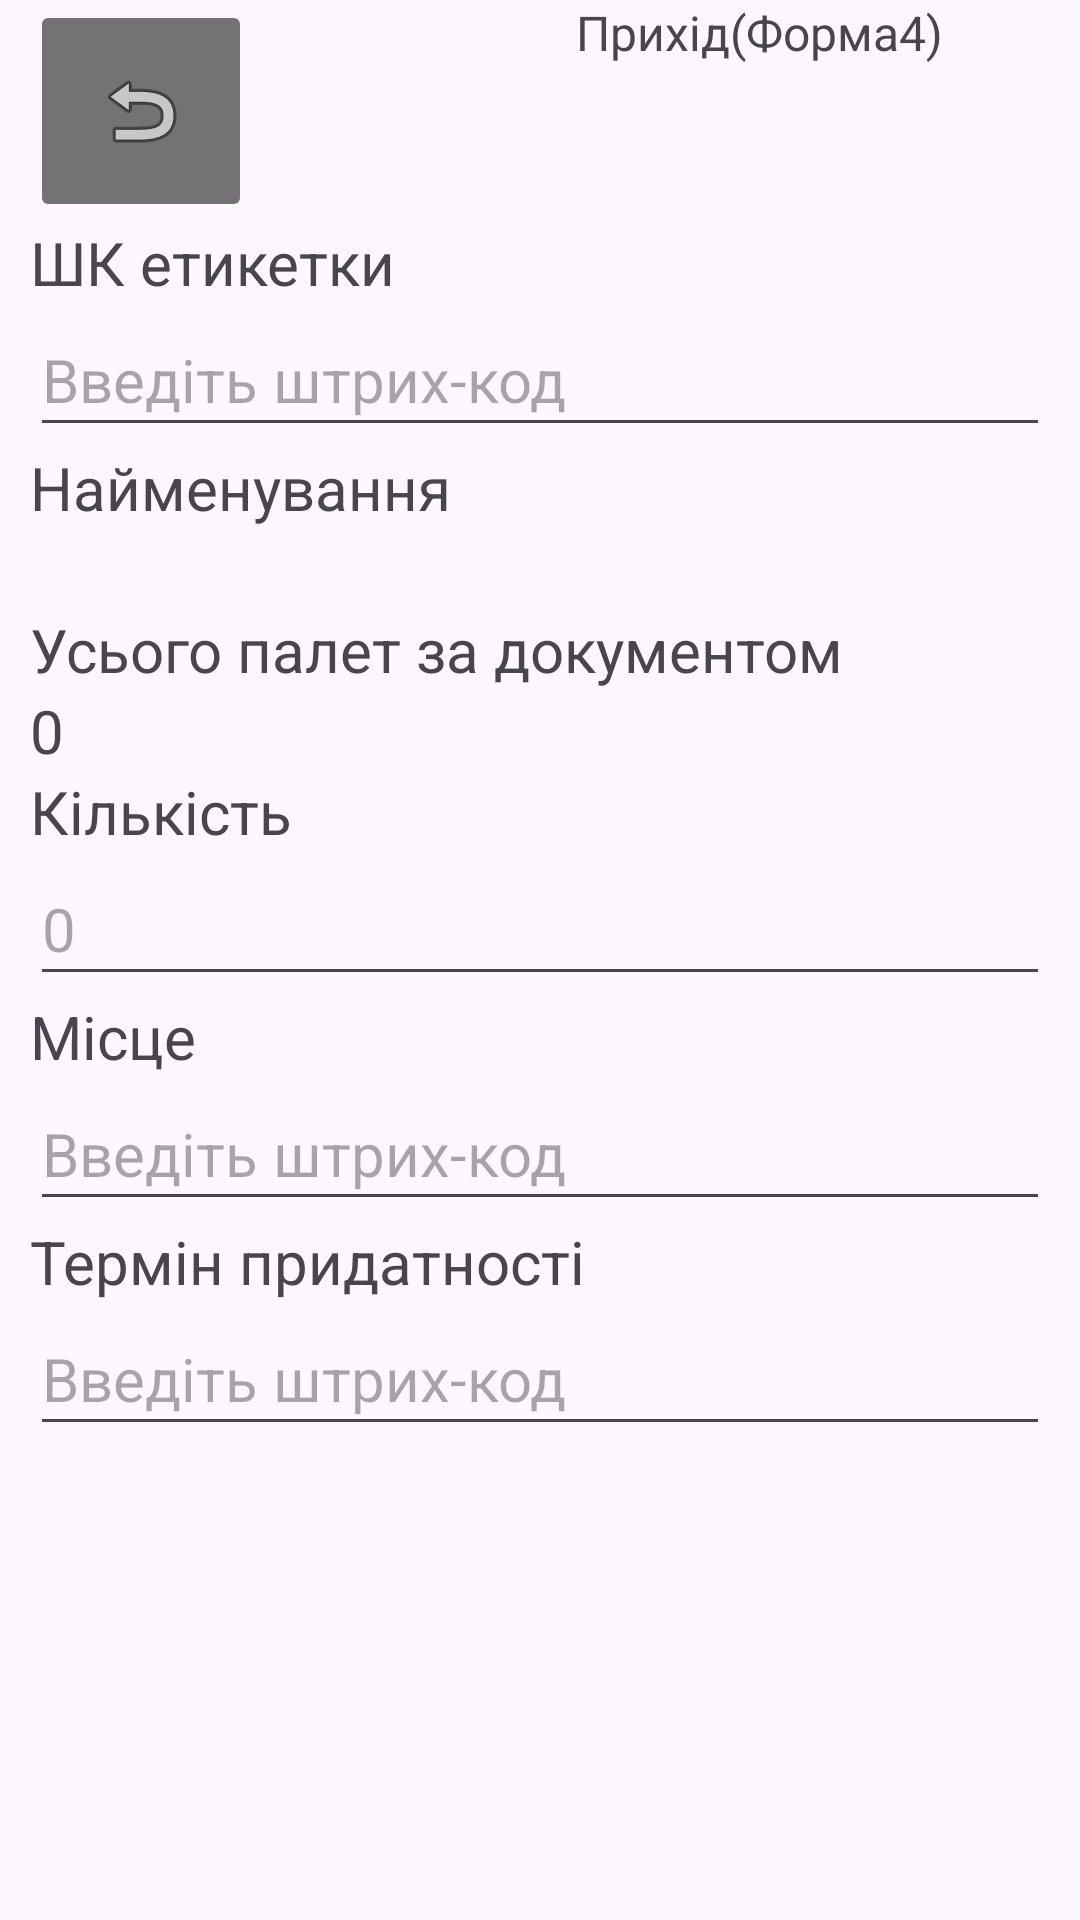

This screen was rendered from an Android layout file. Write that file and the resources it references.
<!-- AndroidManifest.xml: application theme Theme.DCTFESUKR -->
<!-- res/layout/activity_form4.xml -->
<?xml version="1.0" encoding="utf-8"?>
<ScrollView xmlns:android="http://schemas.android.com/apk/res/android"
    xmlns:app="http://schemas.android.com/apk/res-auto"
    xmlns:tools="http://schemas.android.com/tools"
    android:id="@+id/scrollView"
    android:layout_width="match_parent"
    android:layout_height="match_parent"
    android:fillViewport="true">

    <androidx.constraintlayout.widget.ConstraintLayout
        android:id="@+id/main"
        android:layout_width="match_parent"
        android:layout_height="wrap_content"
        android:layout_marginTop="0dp"
        tools:context=".form4">

        <ImageButton
            android:id="@+id/imageButton2"
            android:layout_width="74dp"
            android:layout_height="74dp"
            android:layout_marginStart="10dp"
            android:backgroundTint="#89000000"
            android:contentDescription="@string/btn_dback"
            android:focusable="false"
            android:focusableInTouchMode="false"
            android:onClick="startMenu1"
            app:layout_constraintStart_toStartOf="parent"
            app:layout_constraintTop_toTopOf="parent"
            app:srcCompat="@android:drawable/ic_menu_revert"
            tools:ignore="ImageContrastCheck" />

        <TextView
            android:id="@+id/textView"
            android:layout_width="230dp"
            android:layout_height="30dp"
            android:layout_marginStart="108dp"
            android:text="Прихід(Форма4)"
            android:textSize="16sp"
            app:layout_constraintEnd_toEndOf="parent"
            app:layout_constraintHorizontal_bias="0.0"
            app:layout_constraintStart_toEndOf="@+id/imageButton2"
            app:layout_constraintTop_toTopOf="parent" />

        <TextView
            android:id="@+id/f4_l1"
            android:layout_width="0dp"
            android:layout_height="wrap_content"
            android:layout_marginStart="10dp"
            android:layout_marginEnd="10dp"
            android:text="@string/bc_l"
            android:textSize="20sp"
            app:layout_constraintEnd_toEndOf="parent"
            app:layout_constraintStart_toStartOf="parent"
            app:layout_constraintTop_toBottomOf="@+id/imageButton2" />

        <EditText
            android:id="@+id/f4_editText1"
            android:layout_width="0dp"
            android:layout_height="wrap_content"
            android:layout_marginStart="10dp"
            android:layout_marginEnd="10dp"
            android:hint="@string/bc"
            android:inputType="text"
            android:minHeight="48dp"
            android:textSize="20sp"
            app:layout_constraintEnd_toEndOf="parent"
            app:layout_constraintStart_toStartOf="parent"
            app:layout_constraintTop_toBottomOf="@+id/f4_l1" />

        <TextView
            android:id="@+id/f4_l2"
            android:layout_width="0dp"
            android:layout_height="wrap_content"
            android:layout_marginStart="10dp"
            android:layout_marginEnd="10dp"
            android:text="@string/name_tov"
            android:textSize="20sp"
            app:layout_constraintEnd_toEndOf="parent"
            app:layout_constraintStart_toStartOf="parent"
            app:layout_constraintTop_toBottomOf="@+id/f4_editText1" />

        <TextView
            android:id="@+id/f4_l2_1"
            android:layout_width="0dp"
            android:layout_height="wrap_content"
            android:layout_marginStart="10dp"
            android:layout_marginEnd="10dp"
            android:text=""
            android:textSize="20sp"
            app:layout_constraintEnd_toEndOf="parent"
            app:layout_constraintStart_toStartOf="parent"
            app:layout_constraintTop_toBottomOf="@+id/f4_l2" />

        <TextView
            android:id="@+id/f4_l3"
            android:layout_width="0dp"
            android:layout_height="wrap_content"
            android:layout_marginStart="10dp"
            android:layout_marginEnd="10dp"
            android:text="@string/count_tov_doc"
            android:textSize="20sp"
            app:layout_constraintEnd_toEndOf="parent"
            app:layout_constraintStart_toStartOf="parent"
            app:layout_constraintTop_toBottomOf="@+id/f4_l2_1" />

        <TextView
            android:id="@+id/f4_l3_1"
            android:layout_width="0dp"
            android:layout_height="wrap_content"
            android:layout_marginStart="10dp"
            android:layout_marginEnd="10dp"
            android:text="@string/zero"
            android:textSize="20sp"
            app:layout_constraintEnd_toEndOf="parent"
            app:layout_constraintStart_toStartOf="parent"
            app:layout_constraintTop_toBottomOf="@+id/f4_l3" />

        <TextView
            android:id="@+id/f4_l4"
            android:layout_width="0dp"
            android:layout_height="wrap_content"
            android:layout_marginStart="10dp"
            android:layout_marginEnd="10dp"
            android:text="@string/count"
            android:textSize="20sp"
            app:layout_constraintEnd_toEndOf="parent"
            app:layout_constraintStart_toStartOf="parent"
            app:layout_constraintTop_toBottomOf="@+id/f4_l3_1" />

        <EditText
            android:id="@+id/f4_editText2"
            android:layout_width="0dp"
            android:layout_height="wrap_content"
            android:layout_marginStart="10dp"
            android:layout_marginEnd="10dp"
            android:hint="@string/zero"
            android:inputType="numberDecimal"
            android:minHeight="48dp"
            android:textSize="20sp"
            app:layout_constraintEnd_toEndOf="parent"
            app:layout_constraintStart_toStartOf="parent"
            app:layout_constraintTop_toBottomOf="@+id/f4_l4" />

        <TextView
            android:id="@+id/f4_l5"
            android:layout_width="0dp"
            android:layout_height="wrap_content"
            android:layout_marginStart="10dp"
            android:layout_marginEnd="10dp"
            android:text="@string/place"
            android:textSize="20sp"
            app:layout_constraintEnd_toEndOf="parent"
            app:layout_constraintStart_toStartOf="parent"
            app:layout_constraintTop_toBottomOf="@+id/f4_editText2" />

        <EditText
            android:id="@+id/f4_editText3"
            android:layout_width="0dp"
            android:layout_height="wrap_content"
            android:layout_marginStart="10dp"
            android:layout_marginEnd="10dp"
            android:hint="@string/bc"
            android:inputType="text"
            android:minHeight="48dp"
            android:textSize="20sp"
            app:layout_constraintEnd_toEndOf="parent"
            app:layout_constraintStart_toStartOf="parent"
            app:layout_constraintTop_toBottomOf="@+id/f4_l5" />

        <TextView
            android:id="@+id/f4_l6"
            android:layout_width="0dp"
            android:layout_height="wrap_content"
            android:layout_marginStart="10dp"
            android:layout_marginEnd="10dp"
            android:text="@string/exp"
            android:textSize="20sp"
            app:layout_constraintEnd_toEndOf="parent"
            app:layout_constraintStart_toStartOf="parent"
            app:layout_constraintTop_toBottomOf="@+id/f4_editText3" />

        <EditText
            android:id="@+id/f4_editText4"
            android:layout_width="0dp"
            android:layout_height="wrap_content"
            android:layout_marginStart="10dp"
            android:layout_marginEnd="10dp"
            android:hint="@string/bc"
            android:inputType="text"
            android:minHeight="48dp"
            android:textSize="20sp"
            app:layout_constraintEnd_toEndOf="parent"
            app:layout_constraintStart_toStartOf="parent"
            app:layout_constraintTop_toBottomOf="@+id/f4_l6" />

    </androidx.constraintlayout.widget.ConstraintLayout>
</ScrollView>
<!-- resources referenced by this layout -->
<resources>
  <string name="bc">Введіть штрих-код</string>
  <string name="bc_l">ШК етикетки</string>
  <string name="btn_dback">На головну</string>
  <string name="count">Кількість</string>
  <string name="count_tov_doc">Усього палет за документом</string>
  <string name="exp">Термін придатності</string>
  <string name="name_tov">Найменування</string>
  <string name="place">Місце</string>
  <string name="zero">0</string>
  <style name="Theme.DCTFESUKR" parent="Base.Theme.DCTFESUKR" />
  <style name="Base.Theme.DCTFESUKR" parent="Theme.Material3.DayNight.NoActionBar">
          
          
      </style>
</resources>
